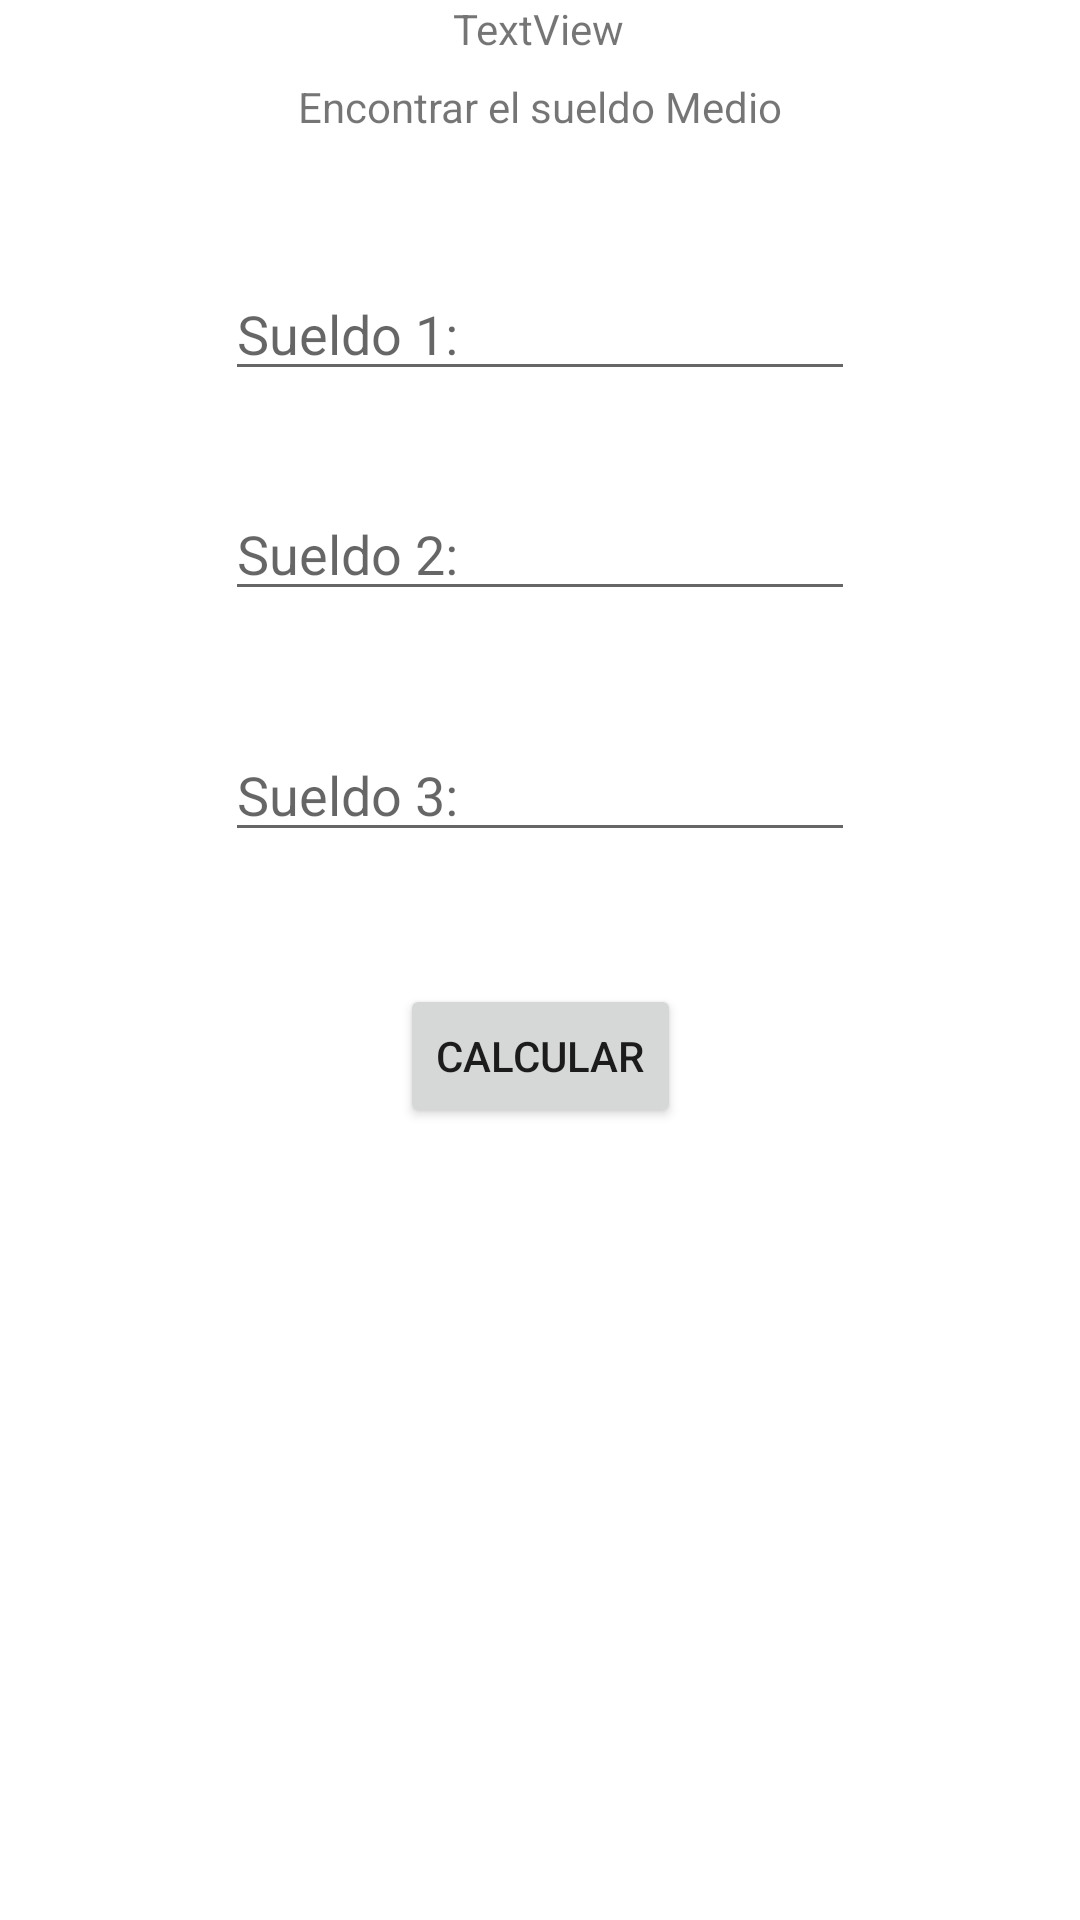

The Android layout XML behind this screen, and the referenced resources:
<!-- AndroidManifest.xml: application theme Theme.MyApplicationSegundoB -->
<!-- res/layout/activity_main2.xml -->
<?xml version="1.0" encoding="utf-8"?>
<androidx.constraintlayout.widget.ConstraintLayout xmlns:android="http://schemas.android.com/apk/res/android"
    xmlns:app="http://schemas.android.com/apk/res-auto"
    xmlns:tools="http://schemas.android.com/tools"
    android:layout_width="match_parent"
    android:layout_height="match_parent"
    tools:context=".MainActivity2">

    <EditText
        android:id="@+id/txt1Sul"
        android:layout_width="wrap_content"
        android:layout_height="wrap_content"
        android:layout_marginTop="44dp"
        android:ems="10"
        android:hint="Sueldo 1:"
        android:inputType="number"
        app:layout_constraintEnd_toEndOf="parent"
        app:layout_constraintHorizontal_bias="0.5"
        app:layout_constraintStart_toStartOf="parent"
        app:layout_constraintTop_toBottomOf="@+id/textView3" />

    <EditText
        android:id="@+id/txt2Sul"
        android:layout_width="wrap_content"
        android:layout_height="wrap_content"
        android:layout_marginTop="32dp"
        android:ems="10"
        android:hint="Sueldo 2:"
        android:inputType="number"
        app:layout_constraintEnd_toEndOf="parent"
        app:layout_constraintHorizontal_bias="0.5"
        app:layout_constraintStart_toStartOf="parent"
        app:layout_constraintTop_toBottomOf="@+id/txt1Sul" />

    <EditText
        android:id="@+id/txt3Sul"
        android:layout_width="wrap_content"
        android:layout_height="wrap_content"
        android:layout_marginTop="39dp"
        android:ems="10"
        android:hint="Sueldo 3:"
        android:inputType="number"
        app:layout_constraintEnd_toEndOf="parent"
        app:layout_constraintHorizontal_bias="0.5"
        app:layout_constraintStart_toStartOf="parent"
        app:layout_constraintTop_toBottomOf="@+id/txt2Sul" />

    <Button
        android:id="@+id/btnCal"
        android:layout_width="wrap_content"
        android:layout_height="wrap_content"
        android:layout_marginTop="44dp"
        android:text="Calcular"
        app:layout_constraintEnd_toEndOf="parent"
        app:layout_constraintHorizontal_bias="0.5"
        app:layout_constraintStart_toStartOf="parent"
        app:layout_constraintTop_toBottomOf="@+id/txt3Sul" />

    <TextView
        android:id="@+id/tv3sul"
        android:layout_width="wrap_content"
        android:layout_height="wrap_content"
        android:text="TextView"
        app:layout_constraintEnd_toEndOf="parent"
        app:layout_constraintHorizontal_bias="0.498"
        app:layout_constraintStart_toStartOf="parent"
        tools:layout_editor_absoluteY="436dp" />

    <TextView
        android:id="@+id/textView3"
        android:layout_width="wrap_content"
        android:layout_height="wrap_content"
        android:layout_marginTop="26dp"
        android:text="Encontrar el sueldo Medio"
        app:layout_constraintEnd_toEndOf="parent"
        app:layout_constraintHorizontal_bias="0.5"
        app:layout_constraintStart_toStartOf="parent"
        app:layout_constraintTop_toTopOf="parent" />
</androidx.constraintlayout.widget.ConstraintLayout>
<!-- resources referenced by this layout -->
<resources>
  <style name="Theme.MyApplicationSegundoB" parent="Theme.MaterialComponents.DayNight.DarkActionBar">
          
          <item name="colorPrimary">@color/purple_500</item>
          <item name="colorPrimaryVariant">@color/purple_700</item>
          <item name="colorOnPrimary">@color/white</item>
          
          <item name="colorSecondary">@color/teal_200</item>
          <item name="colorSecondaryVariant">@color/teal_700</item>
          <item name="colorOnSecondary">@color/black</item>
          
          <item name="android:statusBarColor" tools:targetApi="l">?attr/colorPrimaryVariant</item>
          
      </style>
  <!-- not gathered from this repository: default colours our renderer supplied (Android Studio template values) -->
  <color name="purple_500">#FF6200EE</color>
  <color name="purple_700">#FF3700B3</color>
  <color name="teal_200">#FF03DAC5</color>
  <color name="teal_700">#FF018786</color>
  <color name="black">#FF000000</color>
  <color name="white">#FFFFFFFF</color>
</resources>
